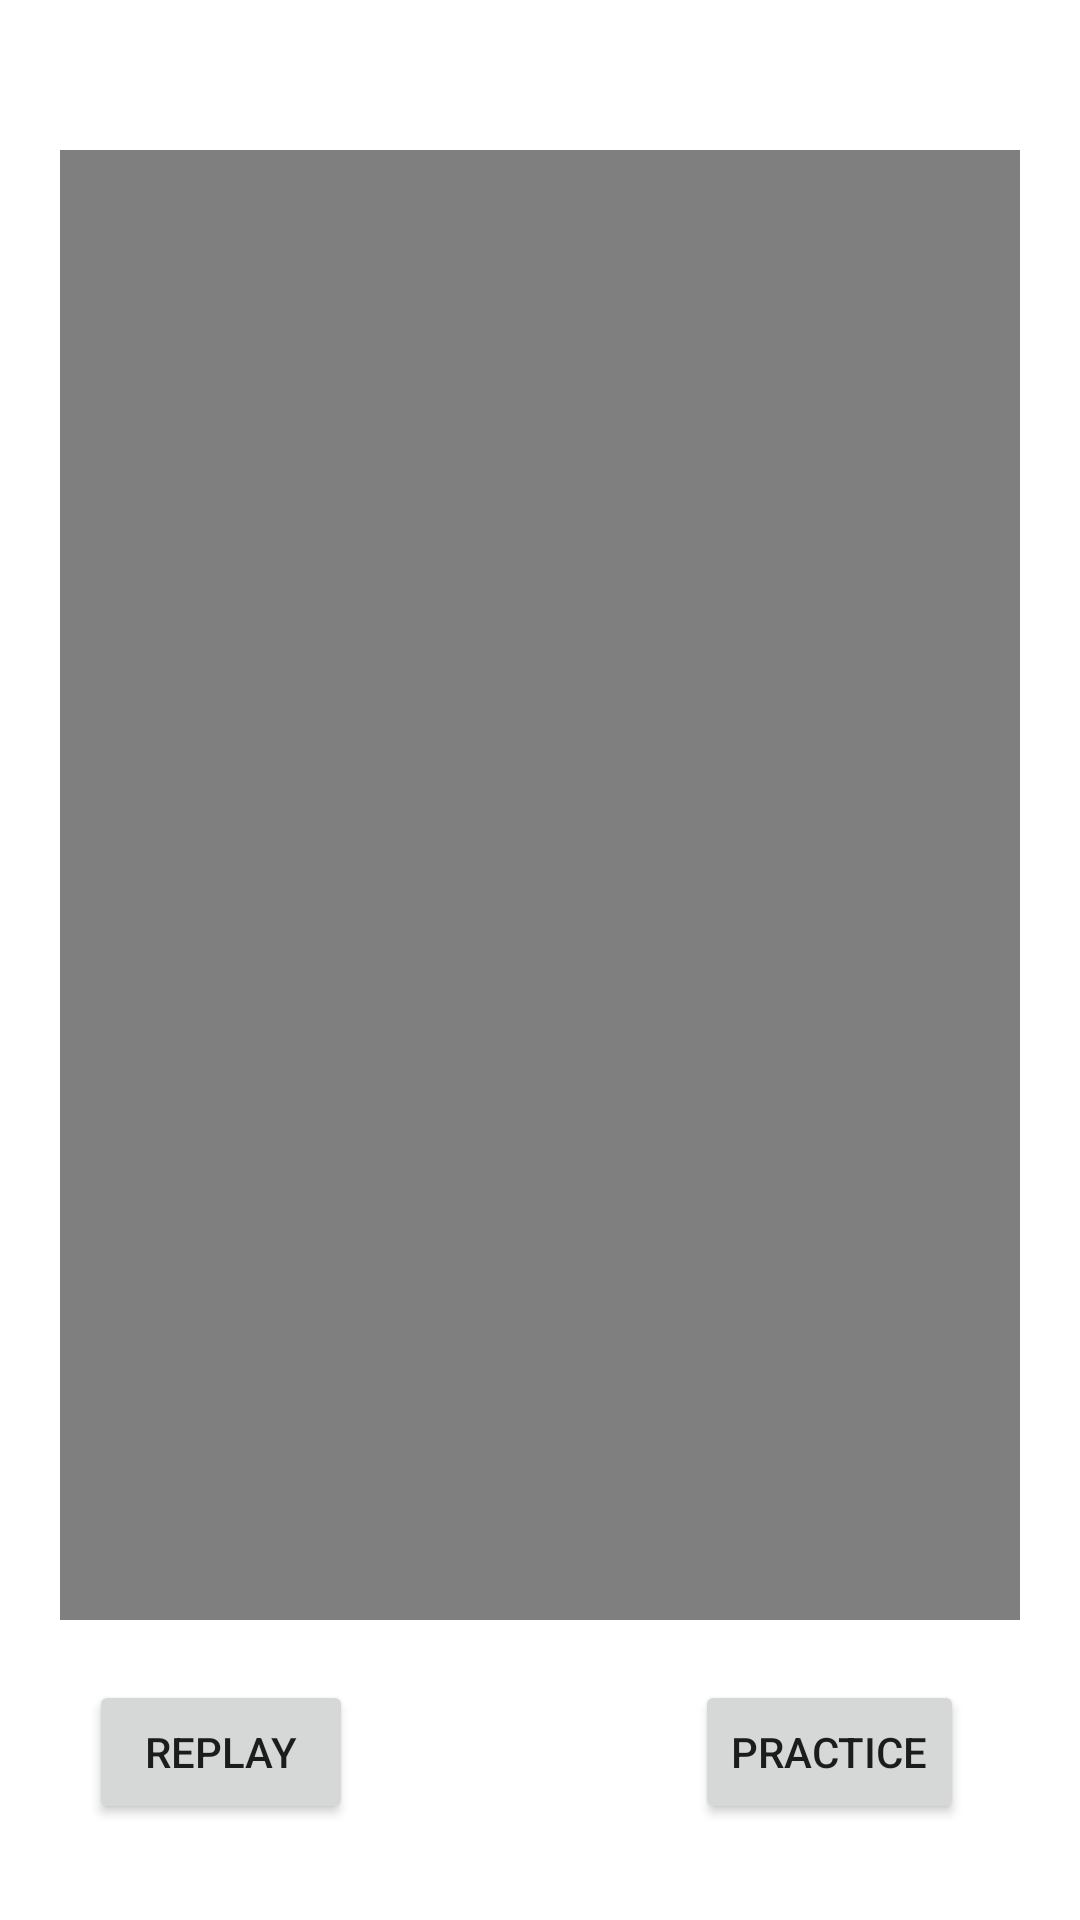

Produce the Android XML layout that renders to this screen, including the resource entries it uses.
<!-- AndroidManifest.xml: application theme Theme.SmartHomeGesture -->
<!-- res/layout/activity_video.xml -->
<?xml version="1.0" encoding="utf-8"?>
<androidx.constraintlayout.widget.ConstraintLayout xmlns:android="http://schemas.android.com/apk/res/android"
    xmlns:app="http://schemas.android.com/apk/res-auto"
    xmlns:tools="http://schemas.android.com/tools"
    android:layout_width="match_parent"
    android:layout_height="match_parent"
    tools:context=".VideoActivity">

    <VideoView
        android:id="@+id/videoView"
        android:layout_width="fill_parent"
        android:layout_height="fill_parent"
        android:layout_marginStart="20dp"
        android:layout_marginTop="50dp"
        android:layout_marginEnd="20dp"
        android:layout_marginBottom="100dp"
        app:layout_constraintBottom_toBottomOf="parent"
        app:layout_constraintEnd_toEndOf="parent"
        app:layout_constraintHorizontal_bias="0.0"
        app:layout_constraintStart_toStartOf="parent"
        app:layout_constraintTop_toTopOf="parent"
        app:layout_constraintVertical_bias="0.0" />

    <Button
        android:id="@+id/practice_button"
        android:layout_width="wrap_content"
        android:layout_height="wrap_content"
        android:layout_marginStart="250dp"
        android:layout_marginEnd="50dp"
        android:layout_marginBottom="32dp"
        android:text="Practice"
        app:layout_constraintBottom_toBottomOf="parent"
        app:layout_constraintEnd_toEndOf="parent"
        app:layout_constraintHorizontal_bias="0.629"
        app:layout_constraintStart_toStartOf="parent"
        app:layout_constraintTop_toBottomOf="@+id/videoView"
        app:layout_constraintVertical_bias="1.0" />

    <Button
        android:id="@+id/replay_button"
        android:layout_width="wrap_content"
        android:layout_height="wrap_content"
        android:layout_marginEnd="225dp"
        android:layout_marginBottom="32dp"
        android:text="Replay"
        app:layout_constraintBottom_toBottomOf="parent"
        app:layout_constraintEnd_toEndOf="parent"
        app:layout_constraintHorizontal_bias="0.629"
        app:layout_constraintStart_toStartOf="parent"
        app:layout_constraintTop_toBottomOf="@+id/videoView"
        app:layout_constraintVertical_bias="1.0" />

</androidx.constraintlayout.widget.ConstraintLayout>
<!-- resources referenced by this layout -->
<resources>
  <style name="Theme.SmartHomeGesture" parent="Theme.MaterialComponents.DayNight.DarkActionBar">
          
          <item name="colorPrimary">@color/purple_500</item>
          <item name="colorPrimaryVariant">@color/purple_700</item>
          <item name="colorOnPrimary">@color/white</item>
          
          <item name="colorSecondary">@color/teal_200</item>
          <item name="colorSecondaryVariant">@color/teal_700</item>
          <item name="colorOnSecondary">@color/black</item>
          
          <item name="android:statusBarColor" tools:targetApi="l">?attr/colorPrimaryVariant</item>
          
      </style>
  <!-- not gathered from this repository: default colours our renderer supplied (Android Studio template values) -->
  <color name="purple_500">#FF6200EE</color>
  <color name="purple_700">#FF3700B3</color>
  <color name="teal_200">#FF03DAC5</color>
  <color name="teal_700">#FF018786</color>
  <color name="black">#FF000000</color>
  <color name="white">#FFFFFFFF</color>
</resources>
